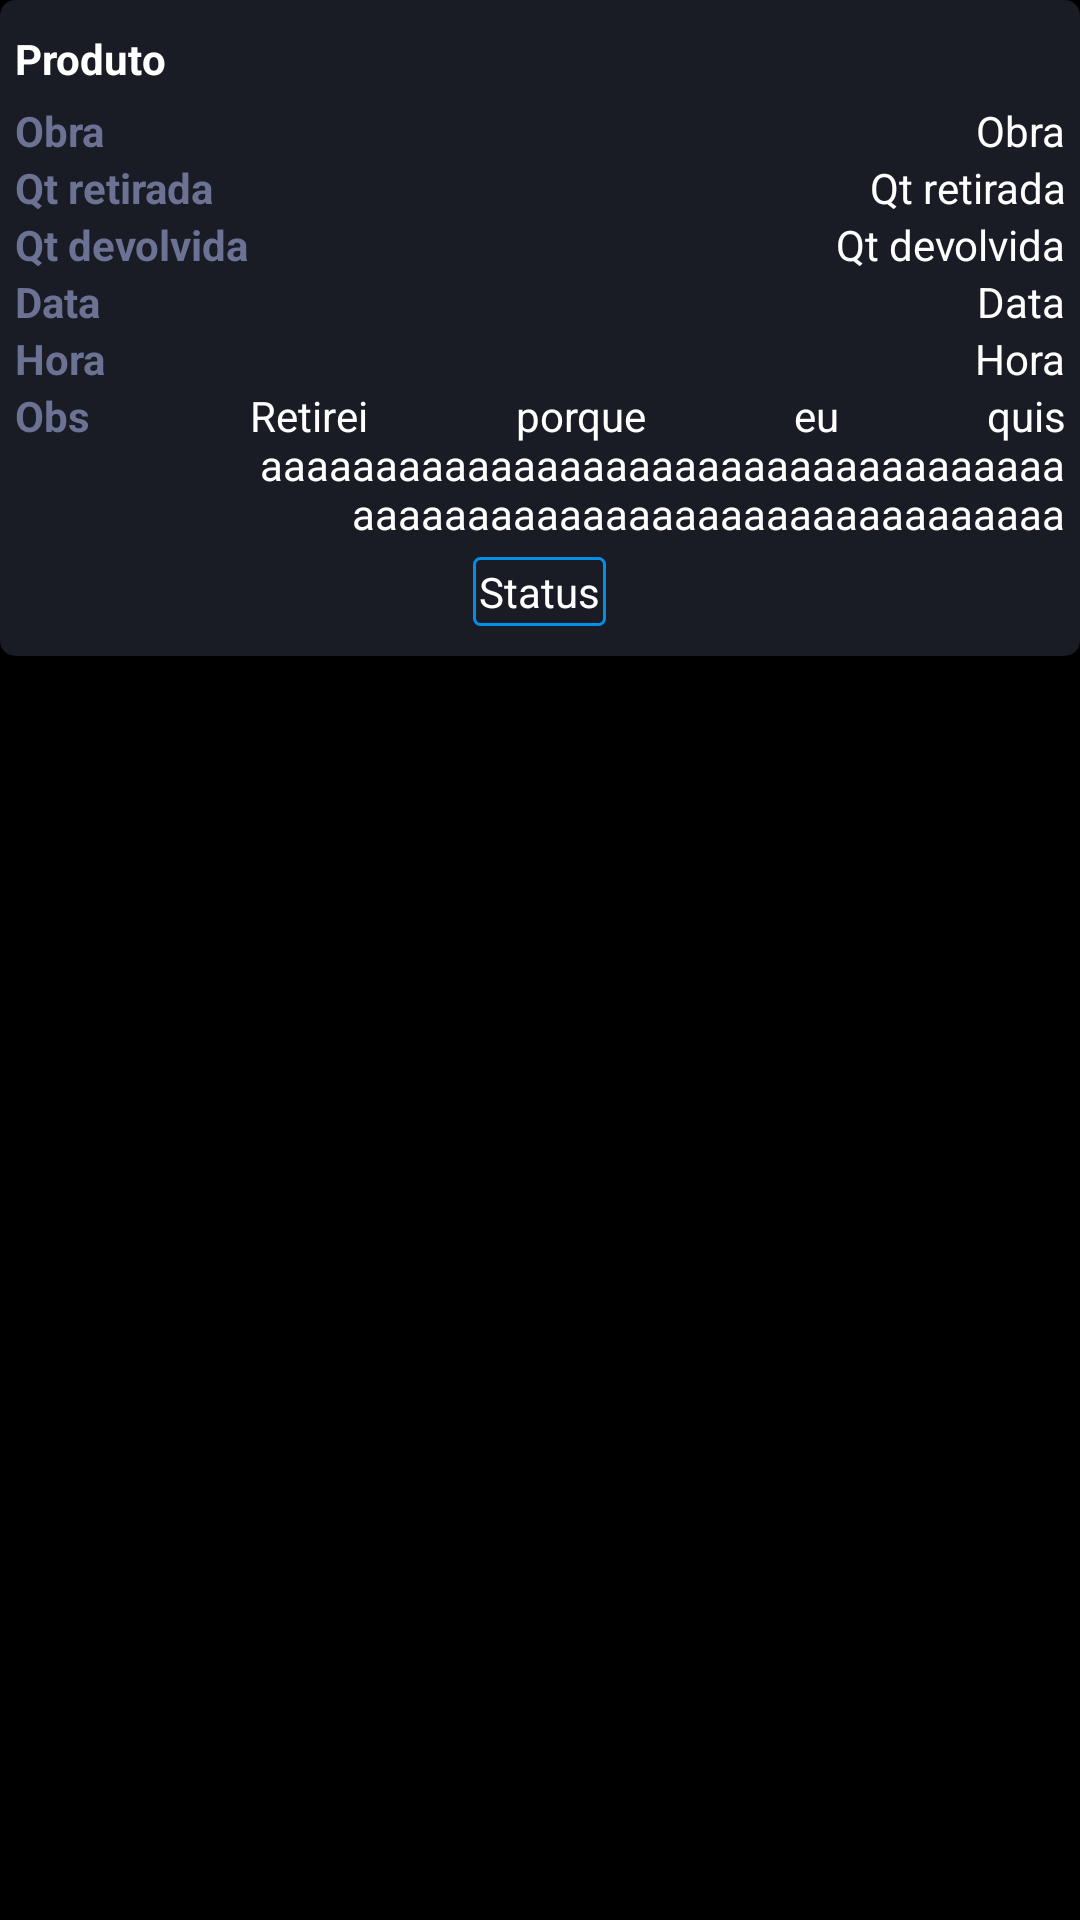

Write the Android layout XML for this screen, with the resource values it uses.
<!-- AndroidManifest.xml: application theme Theme.AppNexSolar -->
<!-- res/layout/layout_item_minhas_retiradas.xml -->
<?xml version="1.0" encoding="utf-8"?>
<LinearLayout xmlns:android="http://schemas.android.com/apk/res/android"
    xmlns:app="http://schemas.android.com/apk/res-auto"
    xmlns:tools="http://schemas.android.com/tools"
    android:layout_width="match_parent"
    android:layout_height="wrap_content"
    android:layout_marginTop="5dp" >

    <androidx.cardview.widget.CardView xmlns:app="http://schemas.android.com/apk/res-auto"
        android:id="@+id/cardViewMinhasRetiradas"
        android:layout_width="match_parent"
        android:layout_height="wrap_content"
        app:cardBackgroundColor="@color/cinza_escuro"
        app:cardCornerRadius="5dp"
        app:cardElevation="8dp">

        <LinearLayout
            android:layout_width="match_parent"
            android:layout_height="match_parent"
            android:orientation="vertical"
            android:paddingTop="10dp"
            android:paddingBottom="10dp">

            <TextView
                android:id="@+id/prod_minhas_retiradas"
                android:layout_width="wrap_content"
                android:layout_height="wrap_content"
                android:layout_marginStart="5dp"
                android:text="Produto"
                android:textColor="@color/white"
                android:textStyle="bold" />

            <LinearLayout
                android:layout_marginTop="5dp"
                android:layout_width="match_parent"
                android:layout_marginEnd="5dp"
                android:layout_height="wrap_content"
                android:orientation="horizontal">

                <LinearLayout
                    android:layout_width="wrap_content"
                    android:layout_height="wrap_content"
                    android:orientation="vertical">

                    <TextView
                        android:id="@+id/label_obra_minhas_retiradas"
                        android:layout_width="match_parent"
                        android:layout_height="wrap_content"
                        android:layout_marginStart="5dp"
                        android:gravity="left"
                        android:text="Obra"
                        android:textColor="@color/hints"
                        android:textColorHint="@color/cinza_escuro"
                        android:textStyle="bold" />

                    <TextView
                        android:id="@+id/label_qtRetirada_minhas_retiradas"
                        android:layout_width="match_parent"
                        android:layout_height="wrap_content"
                        android:layout_marginStart="5dp"
                        android:gravity="left"
                        android:text="Qt retirada"
                        android:textColor="@color/hints"
                        android:textColorHint="@color/cinza_escuro"
                        android:textStyle="bold" />

                    <TextView
                        android:id="@+id/label_qtDevolvida_minhas_retiradas"
                        android:layout_width="wrap_content"
                        android:layout_height="wrap_content"
                        android:layout_marginStart="5dp"
                        android:gravity="left"
                        android:text="Qt devolvida"
                        android:textColor="@color/hints"
                        android:textColorHint="@color/cinza_escuro"
                        android:textStyle="bold" />

                    <TextView
                        android:id="@+id/label_data_minhas_retiradas"
                        android:layout_width="match_parent"
                        android:layout_height="wrap_content"
                        android:layout_marginStart="5dp"
                        android:gravity="left"
                        android:text="Data"
                        android:textColor="@color/hints"
                        android:textColorHint="@color/cinza_escuro"
                        android:textStyle="bold" />

                    <TextView
                        android:id="@+id/label_hora_minhas_retiradas"
                        android:layout_width="match_parent"
                        android:layout_height="wrap_content"
                        android:layout_marginStart="5dp"
                        android:gravity="left"
                        android:text="Hora"
                        android:textColor="@color/hints"
                        android:textColorHint="@color/cinza_escuro"
                        android:textStyle="bold" />

                    <TextView
                        android:id="@+id/label_obs_minhas_retiradas"
                        android:layout_width="match_parent"
                        android:layout_height="wrap_content"
                        android:layout_marginStart="5dp"
                        android:gravity="left"
                        android:text="Obs"
                        android:textColor="@color/hints"
                        android:textColorHint="@color/cinza_escuro"
                        android:textStyle="bold" />

                </LinearLayout>

                <LinearLayout
                    android:layout_width="match_parent"
                    android:layout_height="wrap_content"
                    android:orientation="vertical">

                    <TextView
                        android:id="@+id/obra_minhas_retiradas"
                        android:layout_width="match_parent"
                        android:layout_height="wrap_content"
                        android:gravity="right"
                        android:text="Obra"
                        android:textColor="@color/white" />

                    <TextView
                        android:id="@+id/qtRetirada_minhas_retiradas"
                        android:layout_width="match_parent"
                        android:layout_height="wrap_content"
                        android:gravity="right"
                        android:text="Qt retirada"
                        android:textColor="@color/white" />

                    <TextView
                        android:id="@+id/qtDevolvida_minhas_retiradas"
                        android:layout_width="match_parent"
                        android:layout_height="wrap_content"
                        android:gravity="right"
                        android:text="Qt devolvida"
                        android:textColor="@color/white" />

                    <TextView
                        android:id="@+id/data_minhas_retiradas"
                        android:layout_width="match_parent"
                        android:layout_height="wrap_content"
                        android:gravity="right"
                        android:text="Data"
                        android:textColor="@color/white" />

                    <TextView
                        android:id="@+id/hora_minhas_retiradas"
                        android:layout_width="match_parent"
                        android:layout_height="wrap_content"
                        android:gravity="right"
                        android:text="Hora"
                        android:textColor="@color/white" />

                    <TextView
                        android:id="@+id/obs_minhas_retiradas"
                        android:layout_width="match_parent"
                        android:layout_height="wrap_content"
                        android:gravity="right"
                        android:justificationMode="inter_word"
                        android:text="Retirei porque eu quis aaaaaaaaaaaaaaaaaaaaaaaaaaaaaaaaaaaaaaaaaaaaaaaaaaaaaaaaaaaaaaaaaa"
                        android:textColor="@color/white" />

                </LinearLayout>
            </LinearLayout>
            <TextView
                android:id="@+id/status_minha_retirada"
                android:layout_marginTop="5dp"
                android:padding="2dp"
                android:background="@drawable/border_background_azul"
                android:layout_width="wrap_content"
                android:layout_height="wrap_content"
                android:textColor="@color/white"
                android:layout_gravity="center"
                android:text="Status"/>
        </LinearLayout>
    </androidx.cardview.widget.CardView>
</LinearLayout>
<!-- resources referenced by this layout -->
<resources>
  <color name="cinza_escuro">#191C24</color>
  <color name="hints">#6C7293</color>
  <color name="white">#FFFFFFFF</color>
  <!-- drawable border_background_azul (drawable) -->
  <shape xmlns:android="http://schemas.android.com/apk/res/android"
      android:shape="rectangle">
      <corners
          android:radius="2dp" />
      <stroke
          android:width="1dp"
          android:color="@color/azul" />
  </shape>
  <style name="Theme.AppNexSolar" parent="Theme.MaterialComponents.DayNight.NoActionBar">
          
          <item name="colorPrimary">#201F1F</item>
          <item name="colorPrimaryVariant">@color/purple_700</item>
          <item name="colorOnPrimary">@color/white</item>
          <item name="android:colorBackground">@color/black</item>
          
          <item name="colorSecondary">@color/teal_200</item>
          <item name="colorSecondaryVariant">@color/teal_700</item>
          <item name="colorOnSecondary">@color/black</item>
          
          <item name="android:statusBarColor" tools:targetApi="l">?attr/colorPrimaryVariant</item>
          
  
  
          <item name="boxStrokeColor">@color/white</item>
      </style>
  <color name="azul">#0090E7</color>
  <color name="purple_700">#FF3700B3</color>
  <color name="black">#FF000000</color>
  <color name="teal_200">#FF03DAC5</color>
  <color name="teal_700">#FF018786</color>
</resources>
